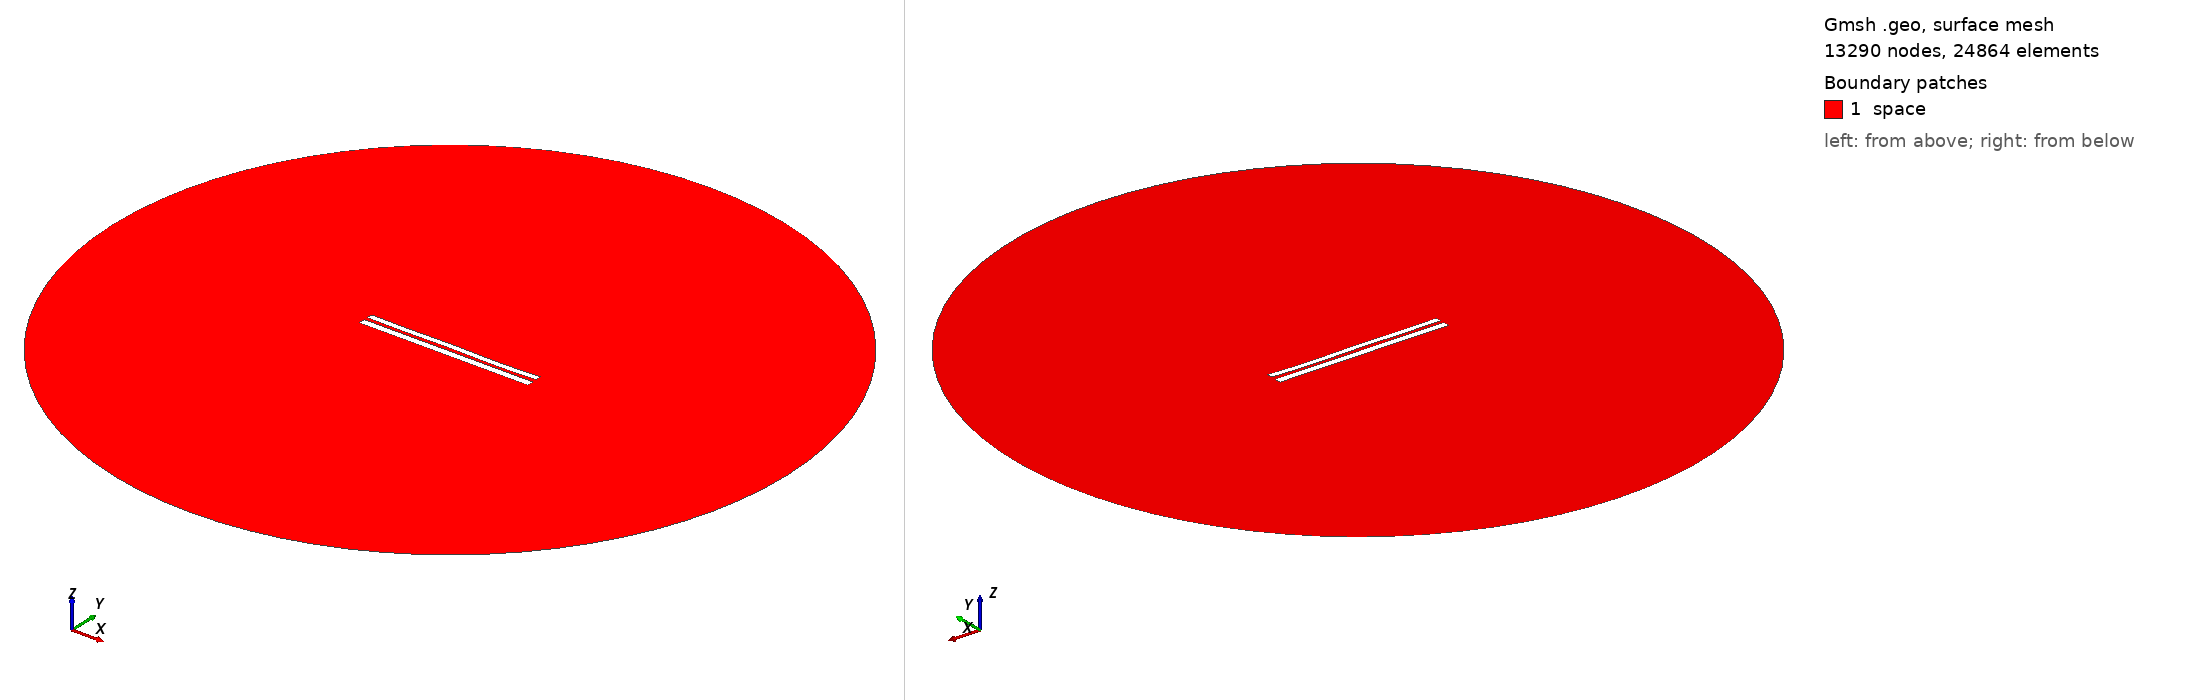

Gmsh geometry script, surface-meshed: 13290 nodes, 24864 surface elements. Boundary patches (legend numbers): 1 space. Left view from above one corner, right view from below the opposite corner. Legend entries are the model's physical surfaces. The drawing asked Gmsh for element sizes between 1% and 20% of the model's largest extent; the script's own settings can give other sizes.

=== 7666.geo (drawn) ===
//---------------------------------------
// Geometry kernel
//---------------------------------------

SetFactory("OpenCASCADE");



//---------------------------------------
// Parameters of the geometry
//---------------------------------------

// Overetch of the upper plate
overetch = 0.25;

// Distance between the plates
distance = 2.0;

// Discretization over the x axis (for the deformation)
nx = 50; 

// Length of the plate
L = 100 - overetch; 

// Number of modes
n = 4; 

// 1st mode coefficient
coeff(1) = -0.075;
beta(1) = 0.596864 * 3.1415926535 / L;

// 2nd mode coefficient
coeff(2) = -0.075;
beta(2) = 1.49418 * 3.1415926535 / L;

// 3rd mode coefficient
coeff(3) = 0.07499999999999998;
beta(3) = 2.50025 * 3.1415926535 / L;

// 4th mode coefficient
coeff(4) = -0.15;
beta(4) = 3.49999 * 3.1415926535 / L;



//---------------------------------------
// Upper plate (deformed rectangle)
//---------------------------------------

// Coordiantes of the upper plate
xmin = -50;
xmax = 50 - overetch;

// Height of the upper plate
yheight = 4 - 2 * overetch;

// Indexes of the points
UpperID[] = {};
LowerID[] = {};
LeftID[] = {};
RightID[] = {};

// Point index
p = 1;

// Horizontal edges
For i In {1:nx}
    x = xmin + (i-1)*(xmax - xmin)/(nx-1);

    y_bottom = distance / 2 + overetch;
    For j In {1:n}
        C = (Cosh(beta(j)*L) + Cos(beta(j)*L)) / (Sinh(beta(j)*L) + Sin(beta(j)*L));
        y_bottom  = y_bottom + coeff(j) * (Cosh(beta(j)*(x+50)) - Cos(beta(j)*(x+50)) - C * (Sinh(beta(j)*(x+50)) - Sin(beta(j)*(x+50))));
    EndFor

    y_top = y_bottom + yheight;

    Point(p) = {x, y_top, 0, 1.0};
    UpperID[i] = p;
    p = p + 1;

    Point(p) = {x, y_bottom, 0, 1.0};
    LowerID[i] = p;
    p = p + 1;
EndFor

// Create point lists
UpperPts[] = {}; LowerPts[] = {};
For i In {1:nx}
  UpperPts[] += {UpperID[i]};
  LowerPts[] += {LowerID[i]};
EndFor

// Build splines
Spline(1) = {UpperPts[]};
Spline(2) = {LowerPts[]};
Line(3) = {LowerPts[nx-1], UpperPts[nx-1]};
Line(4) = {LowerPts[0], UpperPts[0]};

// Build the plane surface
Curve Loop(1) = {2, 3, -1, -4};
Plane Surface(1) = {1};



//---------------------------------------
// Lower plate (rectangle)
//---------------------------------------

// Vertices
Point(1001) = {-50, -1, 0, 1.0};
Point(1002) = { 50, -1, 0, 1.0};
Point(1003) = { 50,  -5, 0, 1.0};
Point(1004) = {-50,  -5, 0, 1.0};

// Edges
Line(5) = {1001, 1002};
Line(6) = {1002, 1003};
Line(7) = {1003, 1004};
Line(8) = {1004, 1001};

// Plane surface
Line Loop(2) = {5, 6, 7, 8};
Plane Surface(2) = {2}; 



//---------------------------------------
// Outer (fictious) boundary
//---------------------------------------

// Points
Point(1005) = {0, 0, 0};       // Center
Point(1006) = {200, 0, 0};     // Start point
Point(1007) = {0, 200, 0};     // 90 degrees
Point(1008) = {-200, 0, 0};    // 180 degrees
Point(1009) = {0, -200, 0};    // 270 degrees

// Circle arcs (each needs start, center, end)
Circle(9) = {1006, 1005, 1007};
Circle(10) = {1007, 1005, 1008};
Circle(11) = {1008, 1005, 1009};
Circle(12) = {1009, 1005, 1006};

// Plane surface for the entire domain
Curve Loop(3) = {9, 10, 11, 12};
Surface(3) = {3};

// Subtract the plates from the whole domain to obtain the actual domain where we want to solve the equations
BooleanDifference{ Surface{3}; Delete; }{ Surface{1}; Surface{2}; Delete; }




//---------------------------------------
// Transfinite Lines/Curves
//---------------------------------------

// Set the number of points on the boundaries
r = 7;

// Plates
Transfinite Curve {1, 2} = 50*r Using Progression 1;
Transfinite Curve {3, 4} = 2*r Using Progression 1;
Transfinite Line {5, 7} = 50*r Using Progression 1;
Transfinite Line {6, 8} = 2*r Using Progression 1;

// Outer boundary
Transfinite Line {9, 10, 11, 12} = 20 Using Progression 1;



//---------------------------------------
// Physical groups
//---------------------------------------                

// Physical curves (boundaries)
Physical Line("force_segment", 10) = {2};
Physical Line("upper_plate", 11) = {1, 3, 4};
Physical Line("lower_plate", 12) = {5, 6, 7, 8};
Physical Line("boundary", 20) = {9, 10, 11, 12};

// Physical Surfaces
Physical Surface("space", 30) = {3};



//---------------------------------------
// 6. Generate the Mesh
//---------------------------------------

// 2D mesh generation
Mesh 2;
